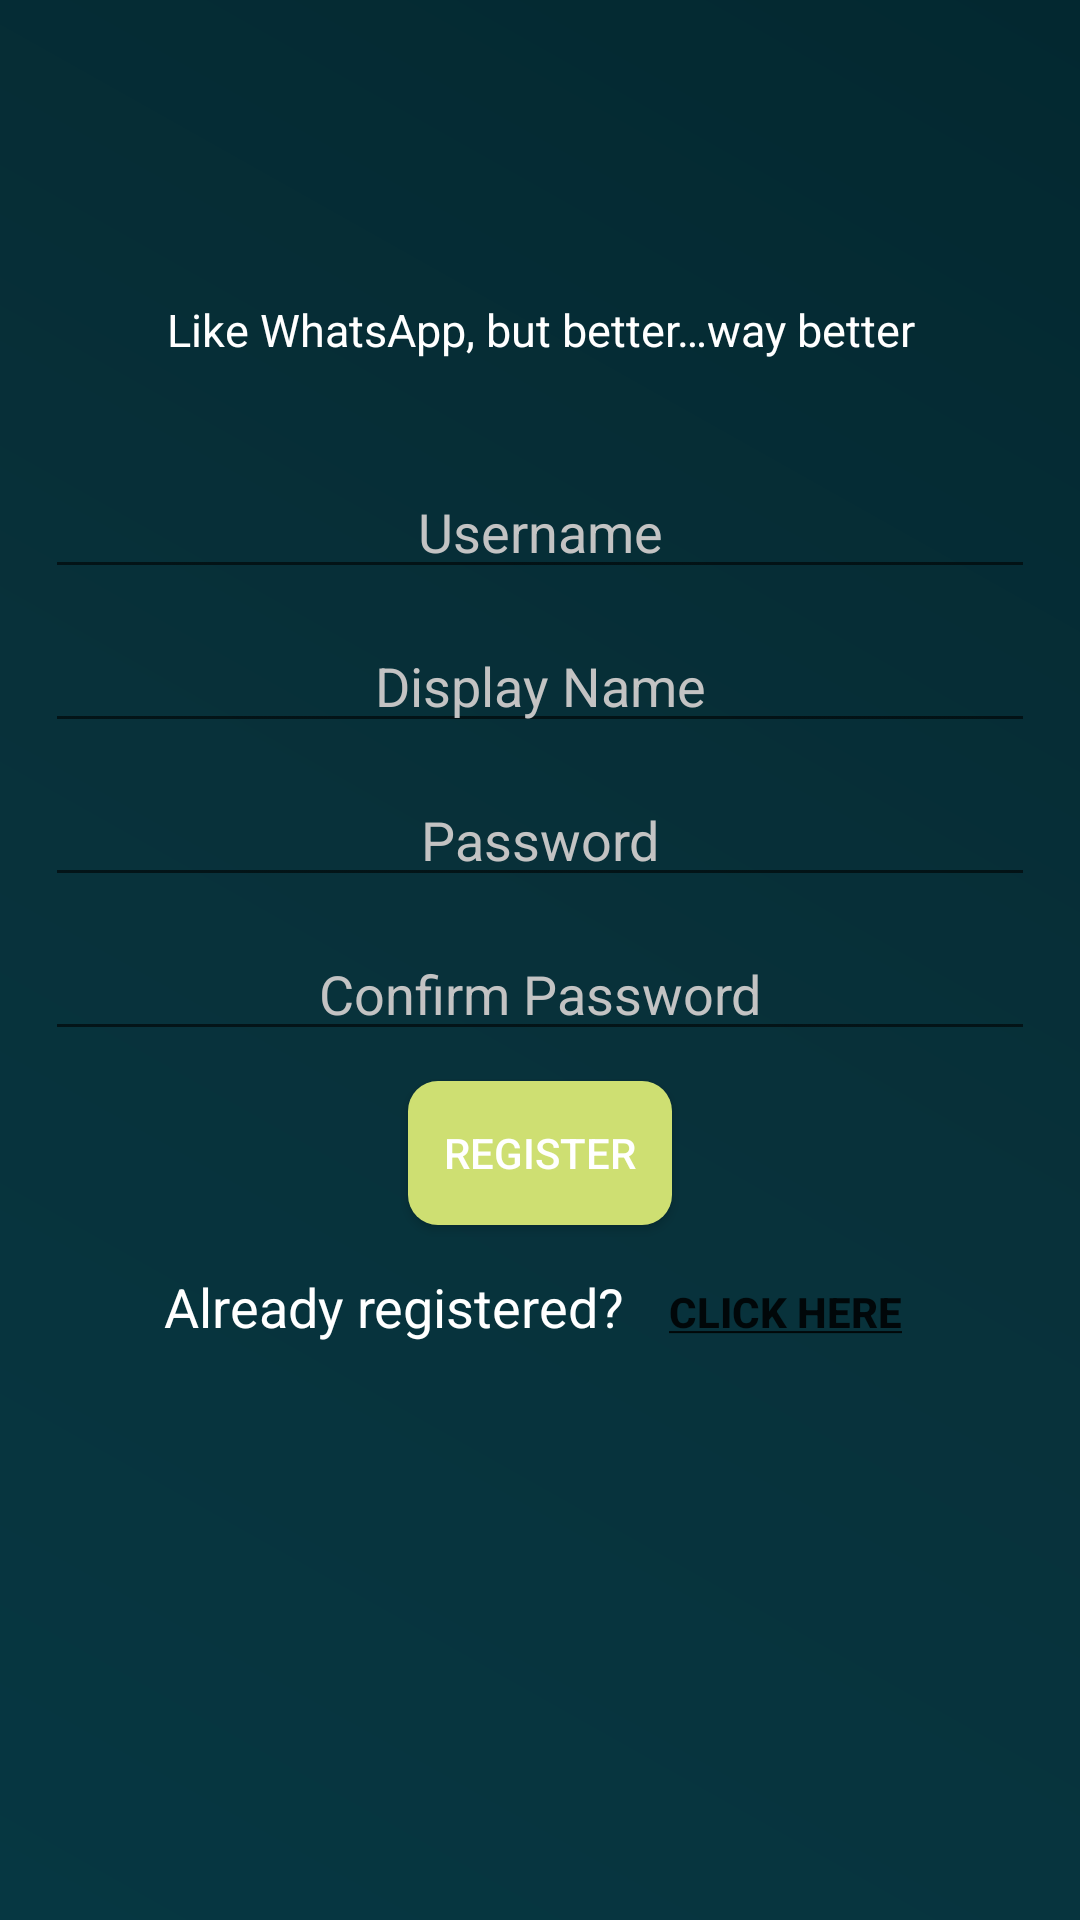

Here is an Android app screen rendered from its layout file. Give the layout XML and the strings, colors and styles it references.
<!-- AndroidManifest.xml: application theme Theme.ChitChat -->
<!-- res/layout/register_page.xml -->
<?xml version="1.0" encoding="utf-8"?>
<androidx.constraintlayout.widget.ConstraintLayout xmlns:android="http://schemas.android.com/apk/res/android"
    xmlns:app="http://schemas.android.com/apk/res-auto"
    xmlns:tools="http://schemas.android.com/tools"
    android:layout_width="match_parent"
    android:layout_height="match_parent"
    android:background="@drawable/chitchat_bg"
    android:orientation="vertical"
    tools:context=".activities.LoginPageActivity">

    <LinearLayout
        android:layout_width="match_parent"
        android:layout_height="wrap_content"
        android:orientation="vertical"
        android:gravity="center"
        android:layout_marginBottom="20dp"
        app:layout_constraintBottom_toTopOf="@+id/linearLayout">

        <ImageView
            android:id="@+id/imageView2"
            android:layout_width="wrap_content"
            android:layout_height="match_parent"
            app:srcCompat="@drawable/chitchat_logo"
            tools:layout_editor_absoluteX="25dp"
            tools:layout_editor_absoluteY="59dp"
            android:layout_marginStart="50sp"/>

        <EditText
            android:background="@null"
            android:layout_width="match_parent"
            android:layout_height="wrap_content"
            android:text="@string/login_etCatchphrase"
            android:textColor="@color/white"
            android:textSize="15sp"
            android:gravity="center"/>
    </LinearLayout>

    <LinearLayout
        android:id="@+id/linearLayout"
        android:layout_width="match_parent"
        android:layout_height="wrap_content"
        android:orientation="vertical"
        android:padding="10dp"
        app:layout_constraintBottom_toBottomOf="parent"
        app:layout_constraintTop_toTopOf="parent">

        <EditText
            android:id="@+id/register_username"
            android:gravity="center_horizontal"
            android:layout_width="match_parent"
            android:layout_height="wrap_content"
            android:layout_margin="5dp"
            android:hint="@string/et_Register_username"
            android:textColorHint="#C3C3C3"
            />
        <EditText
            android:id="@+id/register_displayName"
            android:gravity="center_horizontal"
            android:layout_width="match_parent"
            android:layout_height="wrap_content"
            android:layout_margin="5dp"
            android:hint="@string/et_Register_displayName"
            android:textColorHint="#C3C3C3"
            />

        <EditText
            android:id="@+id/register_password"
            android:gravity="center_horizontal"
            android:layout_width="match_parent"
            android:layout_height="wrap_content"
            android:layout_margin="5dp"
            android:ems="10"
            android:hint="@string/login_etPassword"
            android:inputType="textPassword"
            android:textColorHint="#FFC3C3C3" />


        <EditText
            android:id="@+id/register_confirmPassword"
            android:gravity="center_horizontal"
            android:layout_width="match_parent"
            android:layout_height="wrap_content"
            android:layout_margin="5dp"
            android:ems="10"
            android:hint="@string/et_Register_passwordConfirm"
            android:inputType="textPassword"
            android:textColorHint="#FFC3C3C3"/>

        <Button
            android:id="@+id/register_btnRegister"
            android:layout_width="wrap_content"
            android:layout_height="wrap_content"
            android:layout_gravity="center"
            android:layout_margin="5dp"
            android:background="@drawable/chitchat_btn"
            android:text="@string/et_Register_btn"
            android:textColor="@color/white" />

        <LinearLayout
            android:layout_width="wrap_content"
            android:layout_height="wrap_content"
            android:layout_gravity="center"
            android:orientation="horizontal">
            <EditText
                android:layout_width="match_parent"
                android:layout_height="wrap_content"
                android:text="@string/et_already_registered"
                android:textColor="@color/white"
                android:background="@null"
                android:layout_marginEnd="10dp"
                android:gravity="center"/>
            <Button
                android:id="@+id/toLogin"
                android:layout_width="match_parent"
                android:layout_height="wrap_content"
                android:text="@string/et_toLogin"
                android:textColor="@color/black"
                android:background="@null"
                android:gravity="center"/>

        </LinearLayout>

        <TextView
            android:id="@+id/register_errorMsg"
            android:gravity="center_horizontal"
            android:layout_width="match_parent"
            android:layout_height="wrap_content"
            android:layout_margin="5dp"
            android:textColor="@color/white"
            />

    </LinearLayout>

</androidx.constraintlayout.widget.ConstraintLayout>
<!-- resources referenced by this layout -->
<resources>
  <color name="black">#D8000000</color>
  <color name="white">#FFFFFFFF</color>
  <!-- drawable chitchat_bg (drawable) -->
  <?xml version="1.0" encoding="utf-8"?>
  <shape xmlns:android="http://schemas.android.com/apk/res/android">
  <gradient android:angle="225" android:startColor="@color/cc_dark_1" android:centerColor="#08313A" android:endColor="@color/cc_dark_2"/>
  </shape>
  <!-- drawable chitchat_btn (drawable) -->
  <?xml version="1.0" encoding="utf-8"?>
  <shape android:shape="rectangle" xmlns:android="http://schemas.android.com/apk/res/android">
      <corners android:radius="10dp"/>
      <solid android:color="@color/cc_light_1"/>
  </shape>
  <string name="et_Register_btn">Register</string>
  <string name="et_Register_displayName">Display Name</string>
  <string name="et_Register_passwordConfirm">Confirm Password</string>
  <string name="et_Register_username">Username</string>
  <string name="et_already_registered">Already registered?</string>
  <string name="et_toLogin"><b><u>Click here</u></b></string>
  <string name="login_etCatchphrase">Like WhatsApp, but better…way better</string>
  <string name="login_etPassword">Password</string>
  <style name="Theme.ChitChat" parent="Theme.AppCompat.Light.NoActionBar">
          
          <item name="colorPrimary">@color/purple_500</item>
          <item name="colorPrimaryVariant">@color/purple_700</item>
          <item name="colorOnPrimary">@color/white</item>
          
          <item name="colorSecondary">@color/teal_200</item>
          <item name="colorSecondaryVariant">@color/teal_700</item>
          <item name="colorOnSecondary">@color/black</item>
          
          <item name="android:statusBarColor" tools:targetApi="l">?attr/colorPrimaryVariant</item>
          
      </style>
  <color name="cc_dark_1">#032830</color>
  <color name="cc_dark_2">#063742</color>
  <color name="cc_light_1">#CEDF72</color>
  <color name="purple_500">#FF6200EE</color>
  <color name="purple_700">#FF3700B3</color>
  <color name="teal_200">#FF03DAC5</color>
  <color name="teal_700">#FF018786</color>
</resources>
